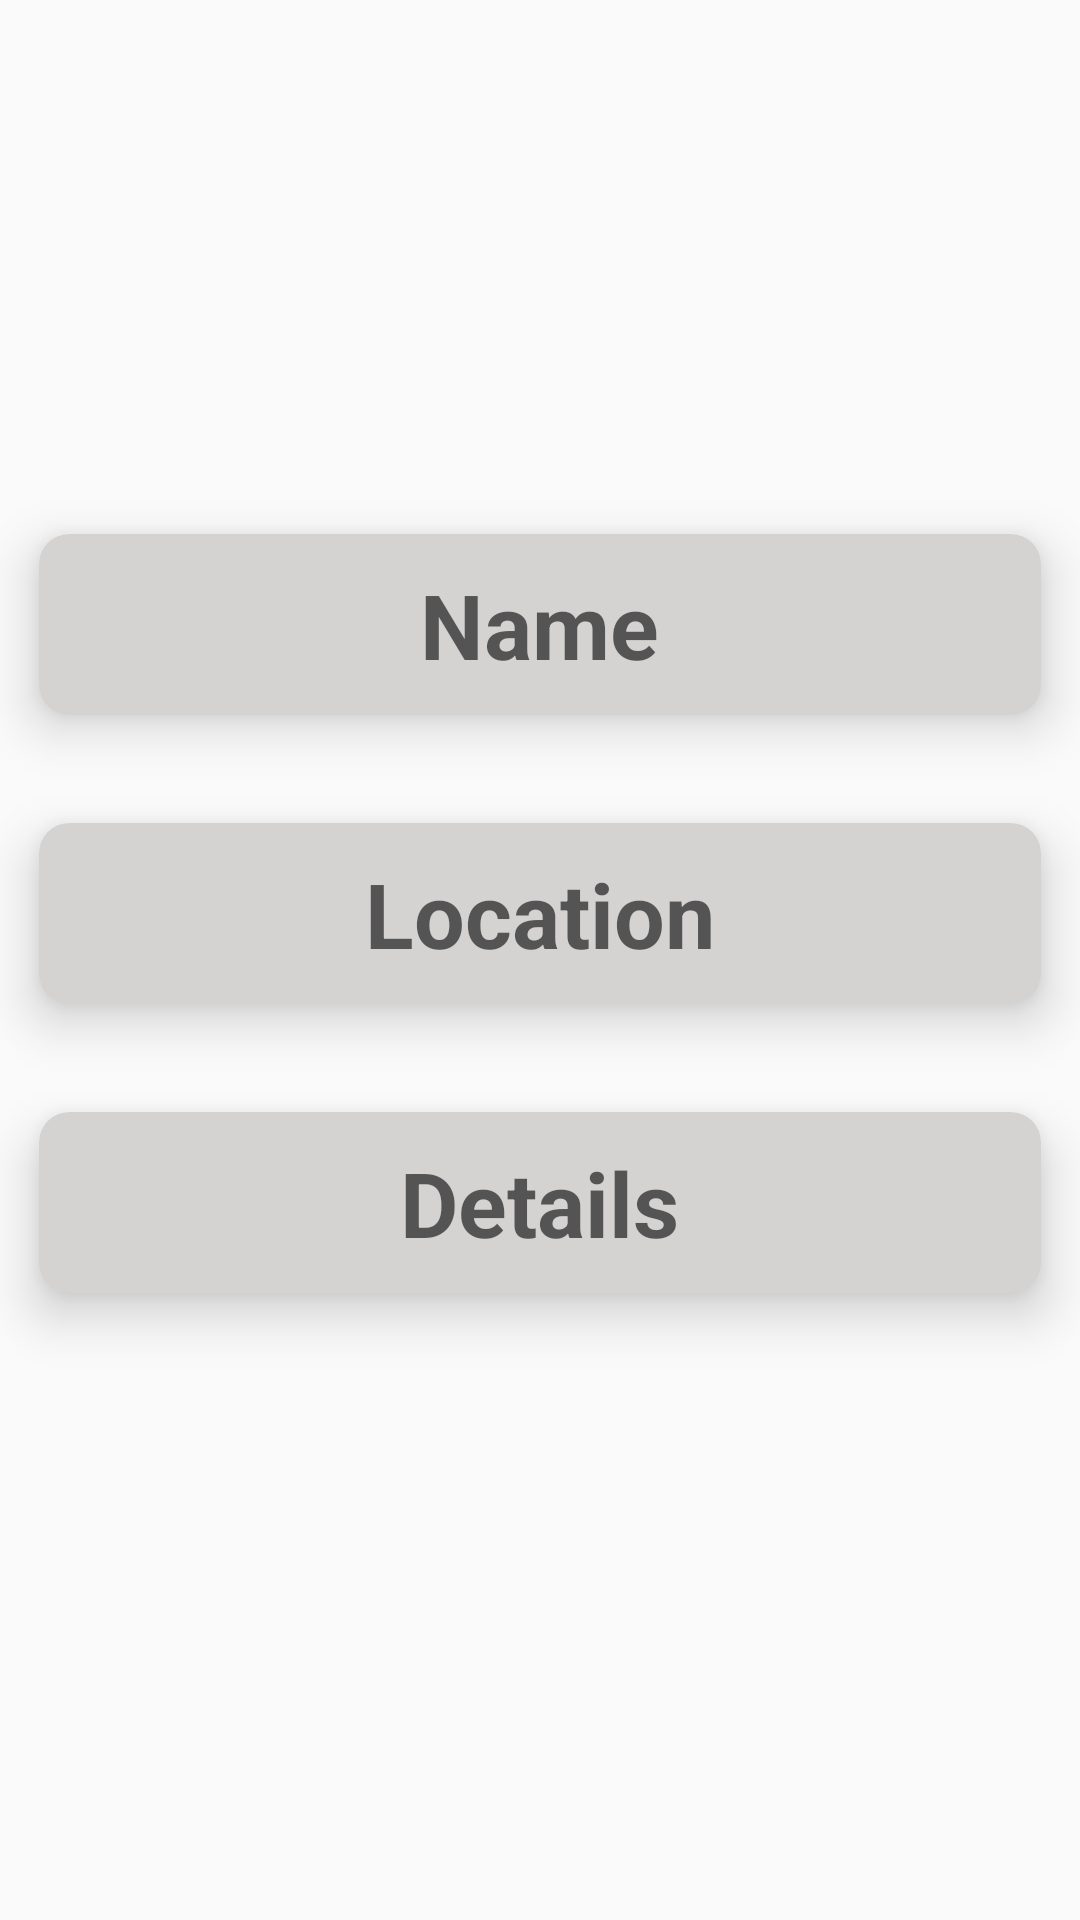

Layout XML and referenced resources for this Android screen:
<!-- AndroidManifest.xml: application theme Theme.Apnuamdavad -->
<!-- res/layout/event_master_row_item.xml -->
<?xml version="1.0" encoding="utf-8"?>
<LinearLayout xmlns:android="http://schemas.android.com/apk/res/android"
  android:layout_width="match_parent"
  android:layout_height="wrap_content"
  xmlns:app="http://schemas.android.com/apk/res-auto"
  android:orientation="vertical">

  <ImageView
    android:layout_width="150dp"
    android:layout_height="150dp"
    android:adjustViewBounds="true"
    android:scaleType="fitXY"
    android:layout_marginTop="10dp"
    android:id="@+id/evimg"
    android:layout_gravity="center_horizontal"
    android:textAlignment="center"
    android:src="@mipmap/ic_launcher"/>

  <androidx.cardview.widget.CardView
    android:layout_width="match_parent"
    android:layout_height="wrap_content"
    app:cardBackgroundColor="#D5D2D2"
    app:cardUseCompatPadding="true"
    app:cardElevation="10dp"
    app:cardCornerRadius="10dp">

  <TextView
    android:layout_width="wrap_content"
    android:layout_height="wrap_content"
    android:hint="Name"
    android:layout_gravity="center"
    android:layout_margin="10dp"
    android:textColor="@android:color/black"
    android:textStyle="bold"
    android:textSize="30sp"
    android:id="@+id/ename"/>
  </androidx.cardview.widget.CardView>

  <androidx.cardview.widget.CardView
    android:layout_width="match_parent"
    android:layout_height="wrap_content"
    app:cardBackgroundColor="#D5D2D2"
    app:cardUseCompatPadding="true"
    app:cardElevation="10dp"
    app:cardCornerRadius="10dp">


  <TextView
    android:layout_width="wrap_content"
    android:layout_height="wrap_content"
    android:hint="Location"
    android:layout_gravity="center"
    android:layout_margin="10dp"
    android:textColor="@android:color/black"
    android:textStyle="bold"
    android:textSize="30sp"
    android:id="@+id/elocation"/>
  </androidx.cardview.widget.CardView>

  <androidx.cardview.widget.CardView
    android:layout_width="match_parent"
    android:layout_height="wrap_content"
    app:cardBackgroundColor="#D5D2D2"
    app:cardUseCompatPadding="true"
    app:cardElevation="10dp"
    app:cardCornerRadius="10dp">


  <TextView
    android:layout_width="wrap_content"
    android:layout_height="wrap_content"
    android:hint="Details"
    android:layout_gravity="center"
    android:layout_margin="10dp"
    android:textColor="@android:color/black"
    android:textStyle="bold"
    android:textSize="30sp"
    android:id="@+id/edetails"/>
  </androidx.cardview.widget.CardView>


</LinearLayout>
<!-- resources referenced by this layout -->
<resources>
  <style name="Theme.Apnuamdavad" parent="Theme.MaterialComponents.DayNight.NoActionBar.Bridge">
          
          <item name="colorPrimary">@color/purple_500</item>
          <item name="colorPrimaryVariant">@color/purple_700</item>
          <item name="colorOnPrimary">@color/white</item>
          
          <item name="colorSecondary">@color/teal_200</item>
          <item name="colorSecondaryVariant">@color/teal_700</item>
          <item name="colorOnSecondary">@color/black</item>
          
          <item name="android:statusBarColor" tools:targetApi="l">@color/color_Statusbar</item>
          
      </style>
  <color name="purple_500">#FF6200EE</color>
  <color name="purple_700">#FF3700B3</color>
  <color name="white">#FFFFFFFF</color>
  <color name="teal_200">#FF03DAC5</color>
  <color name="teal_700">#FF018786</color>
  <color name="black">#FF000000</color>
  <color name="color_Statusbar">#C92123</color>
</resources>
